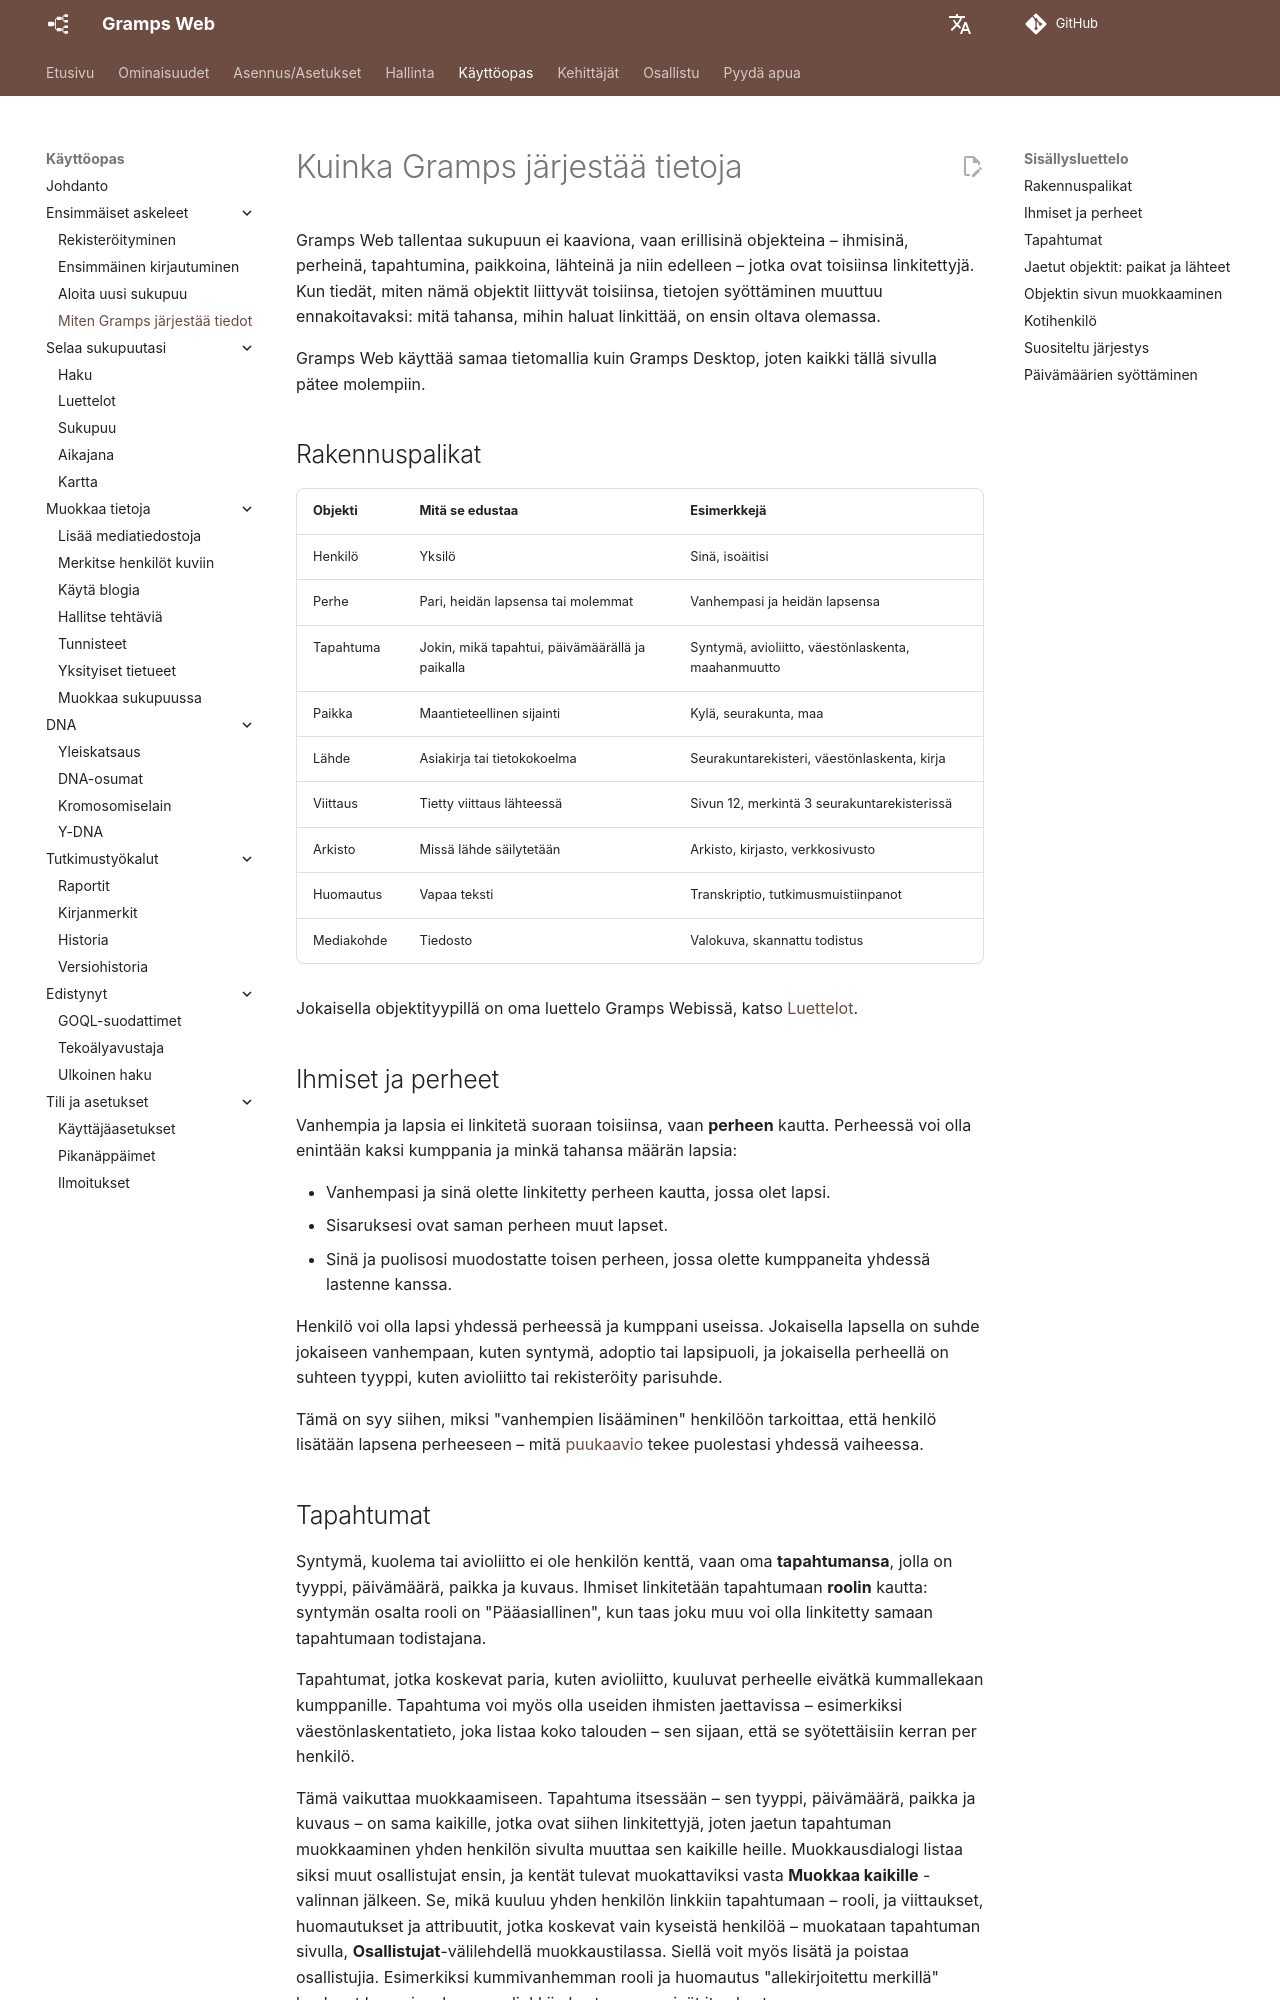

repository: gramps-project/gramps-web-docs · page: fi/user-guide/data-model/index.html · generator: mkdocs

# Kuinka Gramps järjestää tietoja

Gramps Web tallentaa sukupuun ei kaaviona, vaan erillisinä objekteina – ihmisinä, perheinä, tapahtumina, paikkoina, lähteinä ja niin edelleen – jotka ovat toisiinsa linkitettyjä. Kun tiedät, miten nämä objektit liittyvät toisiinsa, tietojen syöttäminen muuttuu ennakoitavaksi: mitä tahansa, mihin haluat linkittää, on ensin oltava olemassa.

Gramps Web käyttää samaa tietomallia kuin Gramps Desktop, joten kaikki tällä sivulla pätee molempiin.

## Rakennuspalikat

| Objekti | Mitä se edustaa | Esimerkkejä |
|---|---|---|
| Henkilö | Yksilö | Sinä, isoäitisi |
| Perhe | Pari, heidän lapsensa tai molemmat | Vanhempasi ja heidän lapsensa |
| Tapahtuma | Jokin, mikä tapahtui, päivämäärällä ja paikalla | Syntymä, avioliitto, väestönlaskenta, maahanmuutto |
| Paikka | Maantieteellinen sijainti | Kylä, seurakunta, maa |
| Lähde | Asiakirja tai tietokokoelma | Seurakuntarekisteri, väestönlaskenta, kirja |
| Viittaus | Tietty viittaus lähteessä | Sivun 12, merkintä 3 seurakuntarekisterissä |
| Arkisto | Missä lähde säilytetään | Arkisto, kirjasto, verkkosivusto |
| Huomautus | Vapaa teksti | Transkriptio, tutkimusmuistiinpanot |
| Mediakohde | Tiedosto | Valokuva, skannattu todistus |

Jokaisella objektityypillä on oma luettelo Gramps Webissä, katso [Luettelot](lists.md).

## Ihmiset ja perheet

Vanhempia ja lapsia ei linkitetä suoraan toisiinsa, vaan **perheen** kautta. Perheessä voi olla enintään kaksi kumppania ja minkä tahansa määrän lapsia:

- Vanhempasi ja sinä olette linkitetty perheen kautta, jossa olet lapsi.
- Sisaruksesi ovat saman perheen muut lapset.
- Sinä ja puolisosi muodostatte toisen perheen, jossa olette kumppaneita yhdessä lastenne kanssa.

Henkilö voi olla lapsi yhdessä perheessä ja kumppani useissa. Jokaisella lapsella on suhde jokaiseen vanhempaan, kuten syntymä, adoptio tai lapsipuoli, ja jokaisella perheellä on suhteen tyyppi, kuten avioliitto tai rekisteröity parisuhde.

Tämä on syy siihen, miksi "vanhempien lisääminen" henkilöön tarkoittaa, että henkilö lisätään lapsena perheeseen – mitä [puukaavio](tree-edit.md) tekee puolestasi yhdessä vaiheessa.

## Tapahtumat

Syntymä, kuolema tai avioliitto ei ole henkilön kenttä, vaan oma **tapahtumansa**, jolla on tyyppi, päivämäärä, paikka ja kuvaus. Ihmiset linkitetään tapahtumaan **roolin** kautta: syntymän osalta rooli on "Pääasiallinen", kun taas joku muu voi olla linkitetty samaan tapahtumaan todistajana.

Tapahtumat, jotka koskevat paria, kuten avioliitto, kuuluvat perheelle eivätkä kummallekaan kumppanille. Tapahtuma voi myös olla useiden ihmisten jaettavissa – esimerkiksi väestönlaskentatieto, joka listaa koko talouden – sen sijaan, että se syötettäisiin kerran per henkilö.

Tämä vaikuttaa muokkaamiseen. Tapahtuma itsessään – sen tyyppi, päivämäärä, paikka ja kuvaus – on sama kaikille, jotka ovat siihen linkitettyjä, joten jaetun tapahtuman muokkaaminen yhden henkilön sivulta muuttaa sen kaikille heille. Muokkausdialogi listaa siksi muut osallistujat ensin, ja kentät tulevat muokattaviksi vasta **Muokkaa kaikille** -valinnan jälkeen. Se, mikä kuuluu yhden henkilön linkkiin tapahtumaan – rooli, ja viittaukset, huomautukset ja attribuutit, jotka koskevat vain kyseistä henkilöä – muokataan tapahtuman sivulla, **Osallistujat**-välilehdellä muokkaustilassa. Siellä voit myös lisätä ja poistaa osallistujia. Esimerkiksi kummivanhemman rooli ja huomautus "allekirjoitettu merkillä" kuuluvat kummivanhemman linkkiin kasteeseen, eivät itse kasteeseen.
